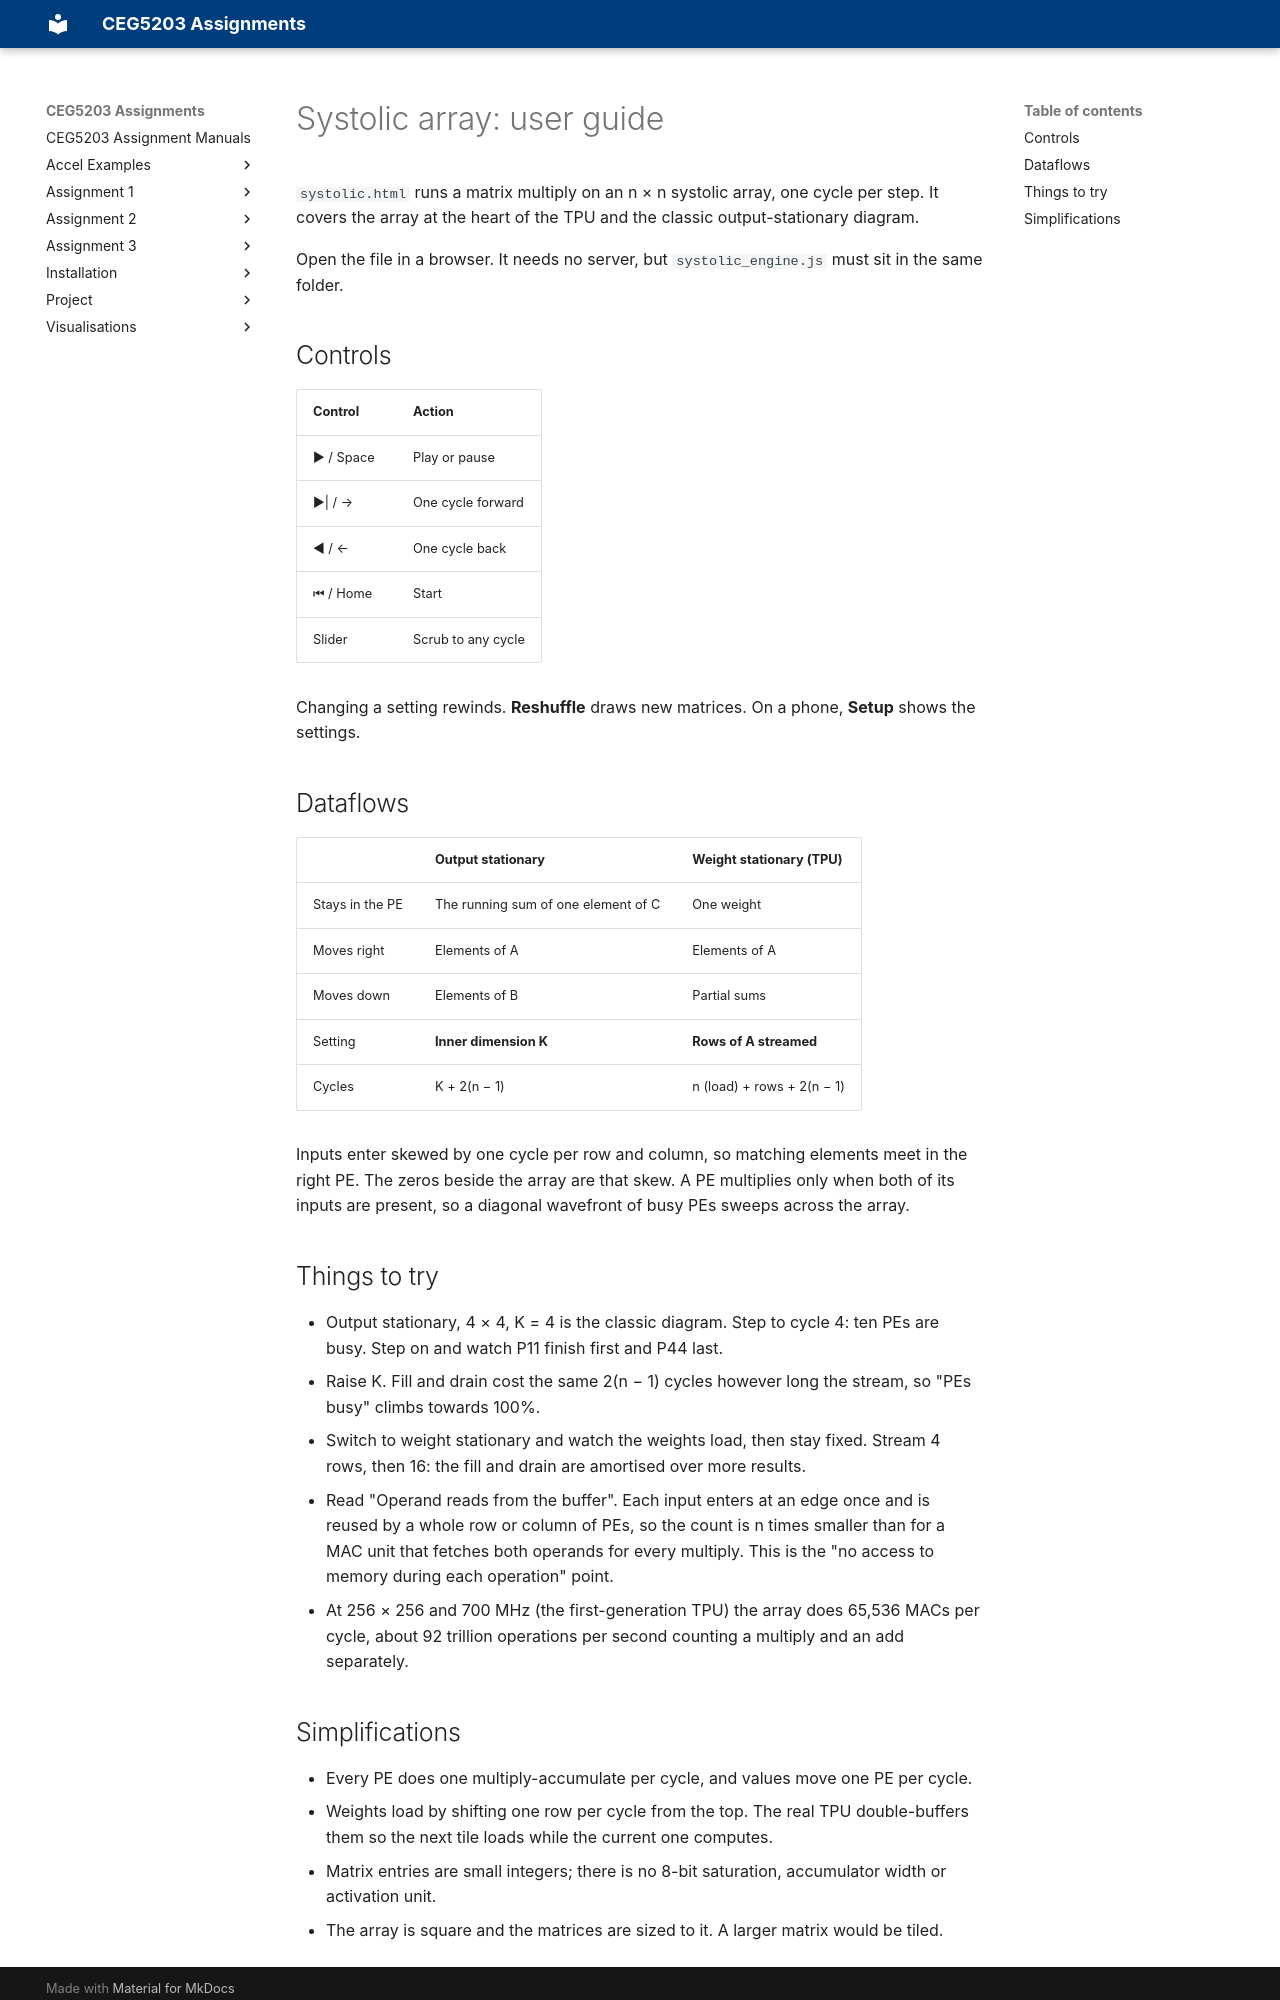

repository: NUS-CEG5203/nus-ceg5203.github.io · page: Visualisations/systolic/index.html · generator: mkdocs

# Systolic array: user guide

`systolic.html` runs a matrix multiply on an n × n systolic array, one cycle per step. It covers the array at the heart of the TPU and the classic output-stationary diagram.

Open the file in a browser. It needs no server, but `systolic_engine.js` must sit in the same folder.

## Controls

| Control | Action |
|---|---|
| ▶ / Space | Play or pause |
| ▶\| / → | One cycle forward |
| ◀ / ← | One cycle back |
| ⏮ / Home | Start |
| Slider | Scrub to any cycle |

Changing a setting rewinds. **Reshuffle** draws new matrices. On a phone, **Setup** shows the settings.

## Dataflows

| | Output stationary | Weight stationary (TPU) |
|---|---|---|
| Stays in the PE | The running sum of one element of C | One weight |
| Moves right | Elements of A | Elements of A |
| Moves down | Elements of B | Partial sums |
| Setting | **Inner dimension K** | **Rows of A streamed** |
| Cycles | K + 2(n − 1) | n (load) + rows + 2(n − 1) |

Inputs enter skewed by one cycle per row and column, so matching elements meet in the right PE. The zeros beside the array are that skew. A PE multiplies only when both of its inputs are present, so a diagonal wavefront of busy PEs sweeps across the array.

## Things to try

- Output stationary, 4 × 4, K = 4 is the classic diagram. Step to cycle 4: ten PEs are busy. Step on and watch P11 finish first and P44 last.
- Raise K. Fill and drain cost the same 2(n − 1) cycles however long the stream, so "PEs busy" climbs towards 100%.
- Switch to weight stationary and watch the weights load, then stay fixed. Stream 4 rows, then 16: the fill and drain are amortised over more results.
- Read "Operand reads from the buffer". Each input enters at an edge once and is reused by a whole row or column of PEs, so the count is n times smaller than for a MAC unit that fetches both operands for every multiply. This is the "no access to memory during each operation" point.
- At 256 × 256 and 700 MHz (the first-generation TPU) the array does 65,536 MACs per cycle, about 92 trillion operations per second counting a multiply and an add separately.
